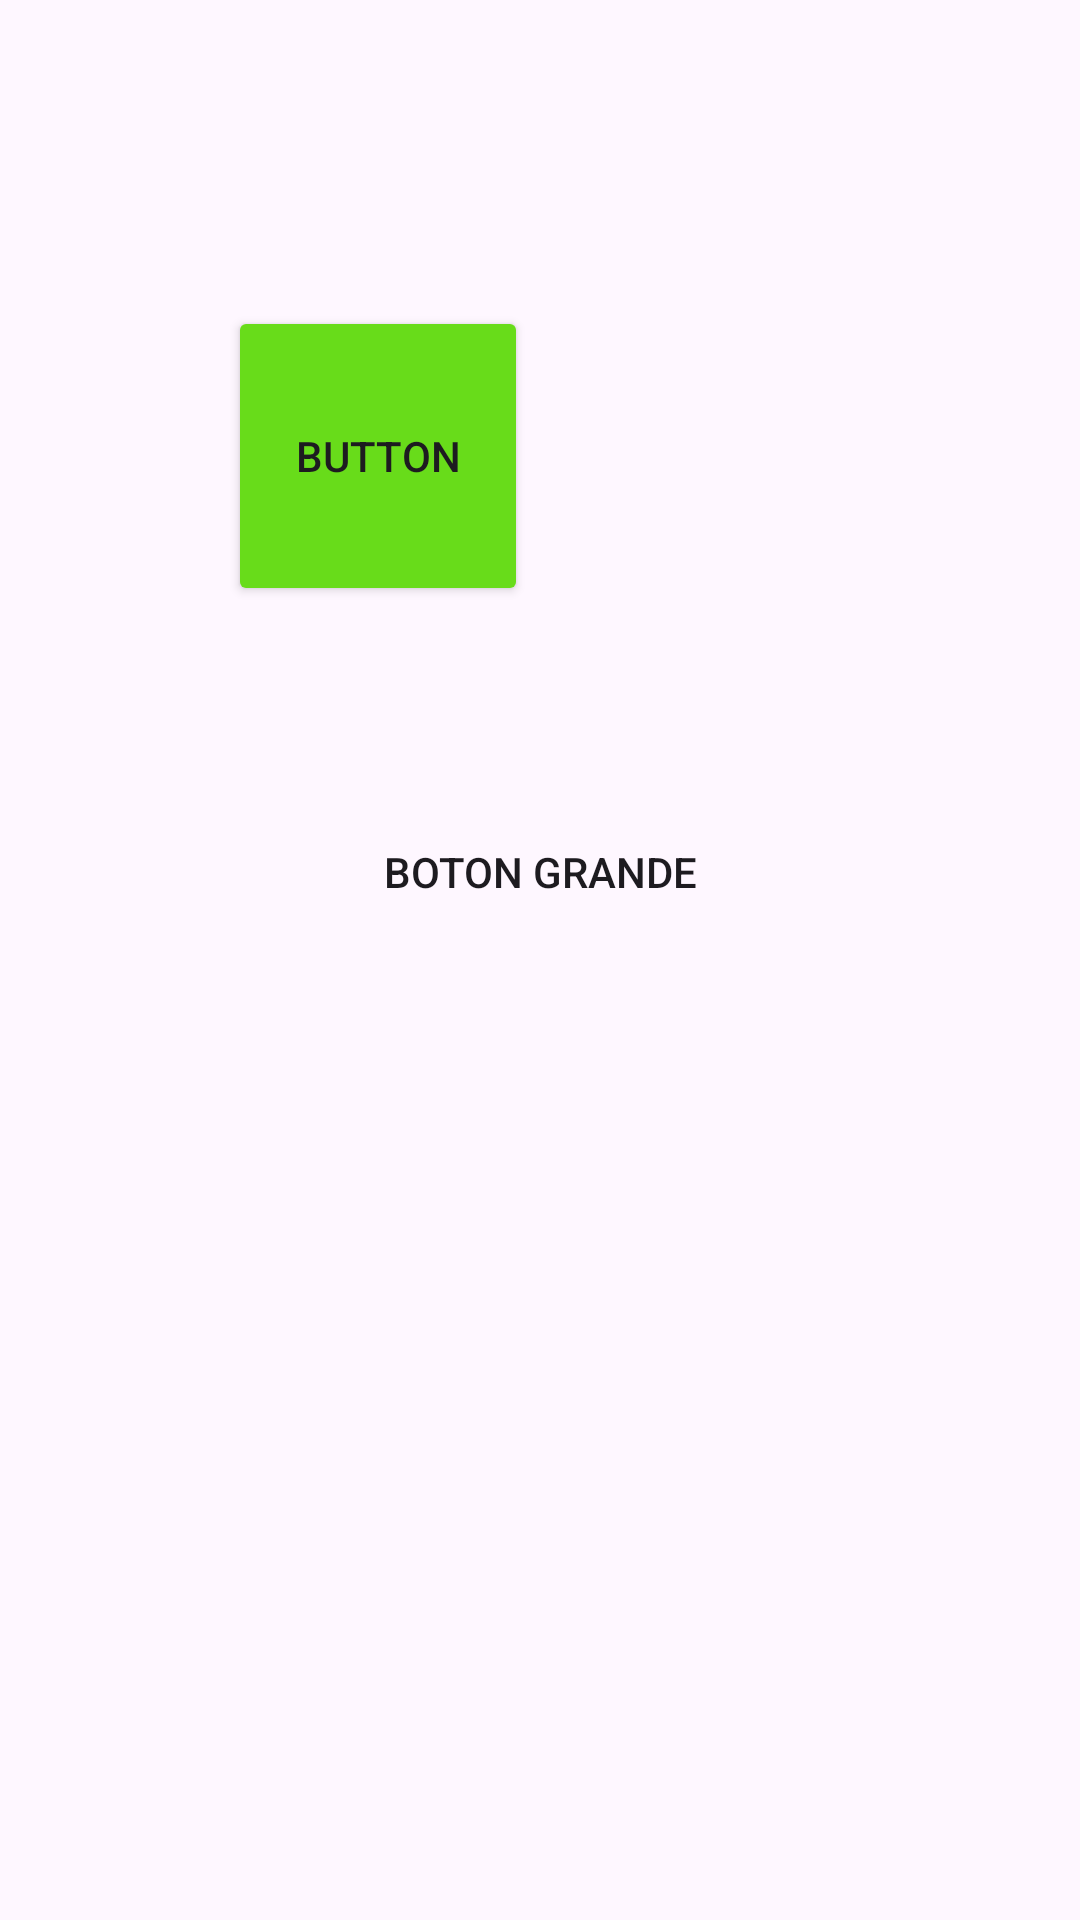

Here is an Android app screen rendered from its layout file. Give the layout XML and the strings, colors and styles it references.
<!-- AndroidManifest.xml: application theme Theme.Actividad1710 -->
<!-- res/layout/activity_main.xml -->
<?xml version="1.0" encoding="utf-8"?>
<androidx.constraintlayout.widget.ConstraintLayout xmlns:android="http://schemas.android.com/apk/res/android"
    xmlns:app="http://schemas.android.com/apk/res-auto"
    xmlns:tools="http://schemas.android.com/tools"
    android:id="@+id/main"
    android:layout_width="match_parent"
    android:layout_height="match_parent"
    tools:context=".MainActivity">

    <Button
        android:id="@+id/btn_circle"
        android:layout_width="100dp"
        android:layout_height="100dp"
        android:layout_marginTop="102dp"
        android:layout_marginEnd="184dp"
        android:backgroundTint="#68DC1A"
        android:text="Button"
        app:layout_constraintBottom_toBottomOf="parent"
        app:layout_constraintEnd_toEndOf="parent"
        app:layout_constraintHorizontal_bias="1.0"
        app:layout_constraintStart_toStartOf="parent"
        app:layout_constraintTop_toTopOf="parent"
        app:layout_constraintVertical_bias="0.0" />

    <Button
        android:id="@+id/button2"
        android:layout_width="0dp"
        android:layout_height="149dp"
        android:background="@drawable/rectangular_button"
        android:text="Boton grande"
        app:layout_constraintBottom_toBottomOf="parent"
        app:layout_constraintEnd_toEndOf="parent"
        app:layout_constraintHorizontal_bias="0.483"
        app:layout_constraintStart_toStartOf="parent"
        app:layout_constraintTop_toTopOf="parent"
        app:layout_constraintVertical_bias="0.44" />

    <FrameLayout
        android:id="@+id/fragment_container"
        android:layout_width="0dp"
        android:layout_height="324dp"
        app:layout_constraintBottom_toBottomOf="parent"
        app:layout_constraintEnd_toEndOf="parent"
        app:layout_constraintHorizontal_bias="1.0"
        app:layout_constraintStart_toStartOf="parent">

    </FrameLayout>

</androidx.constraintlayout.widget.ConstraintLayout>
<!-- resources referenced by this layout -->
<resources>
  <!-- drawable rectangular_button (drawable) -->
  <?xml version="1.0" encoding="utf-8"?>
      <shape xmlns:android="http://schemas.android.com/apk/res/android"
          android:shape="rectangle">
         <corners android:radius="0dp"/>  
      </shape>
  <style name="Theme.Actividad1710" parent="Base.Theme.Actividad1710" />
  <style name="Base.Theme.Actividad1710" parent="Theme.Material3.DayNight.NoActionBar">
          
          
      </style>
</resources>
